Dataset: Dataset (GitHub, BHISHMA108/Smart-Vision-Flipkart-Grid-6.0-Project). Classes: fully ripe, overripe, perished, semi ripe, unripe.

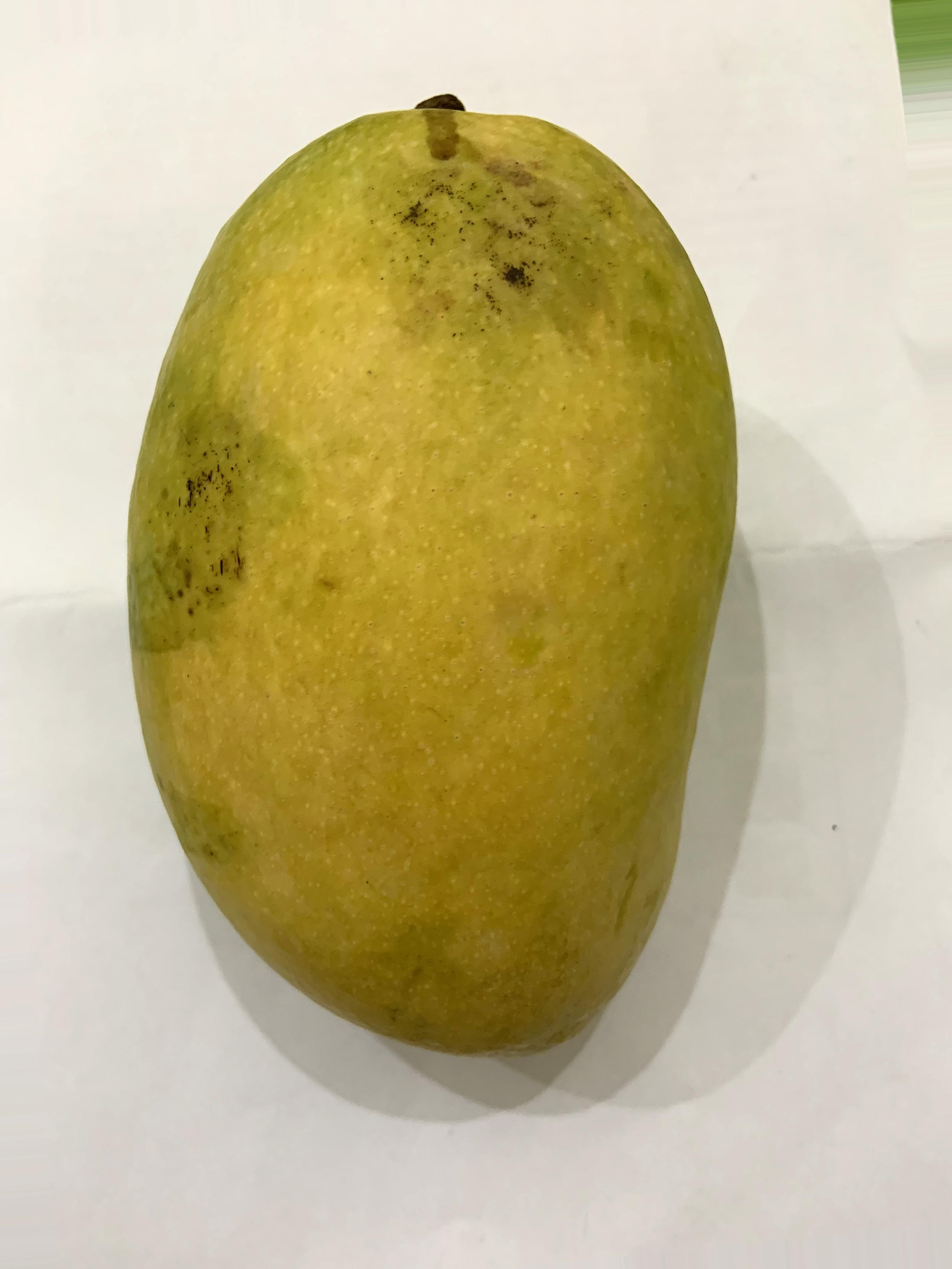
Label: fully ripe

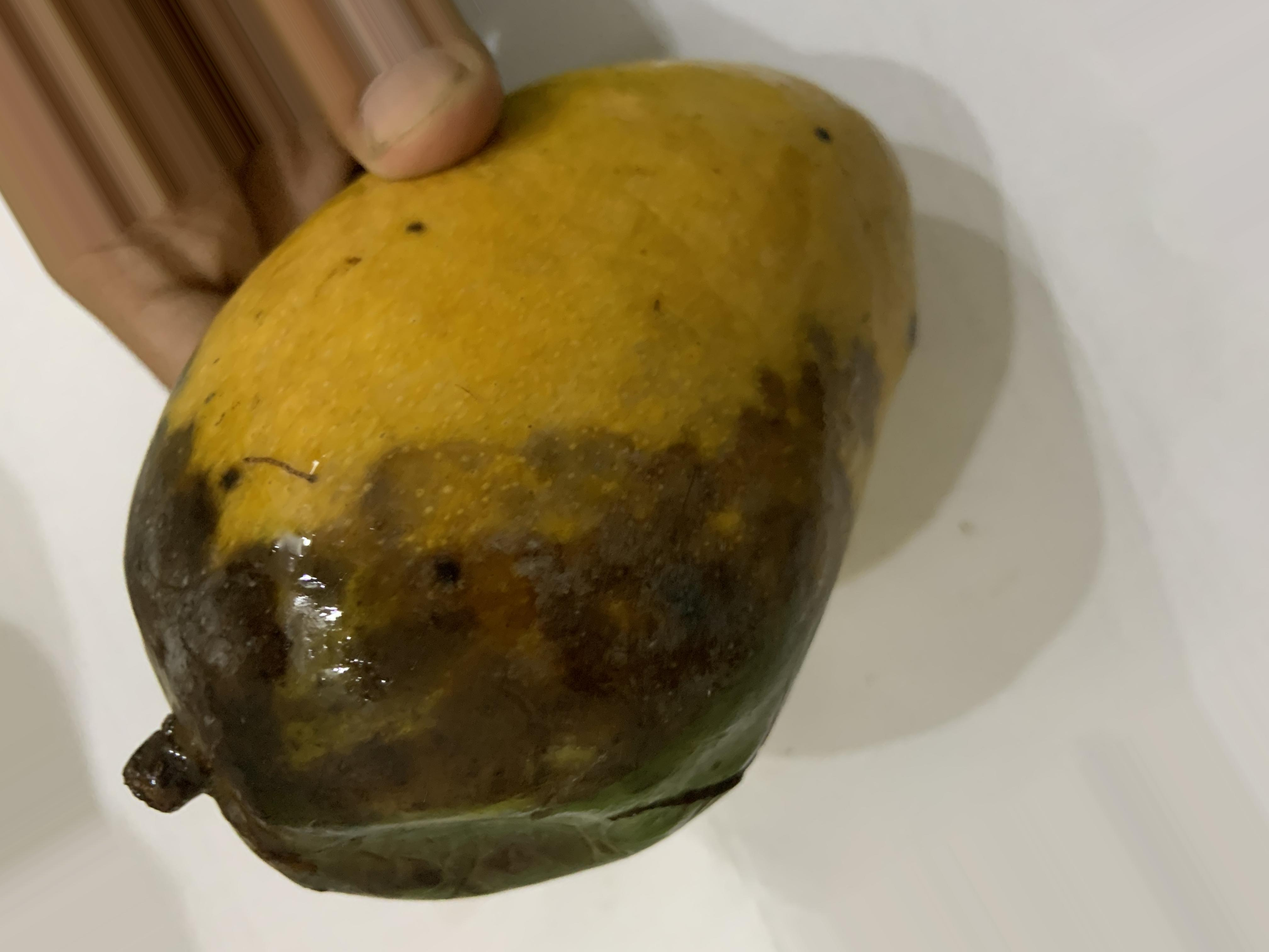
Label: perished

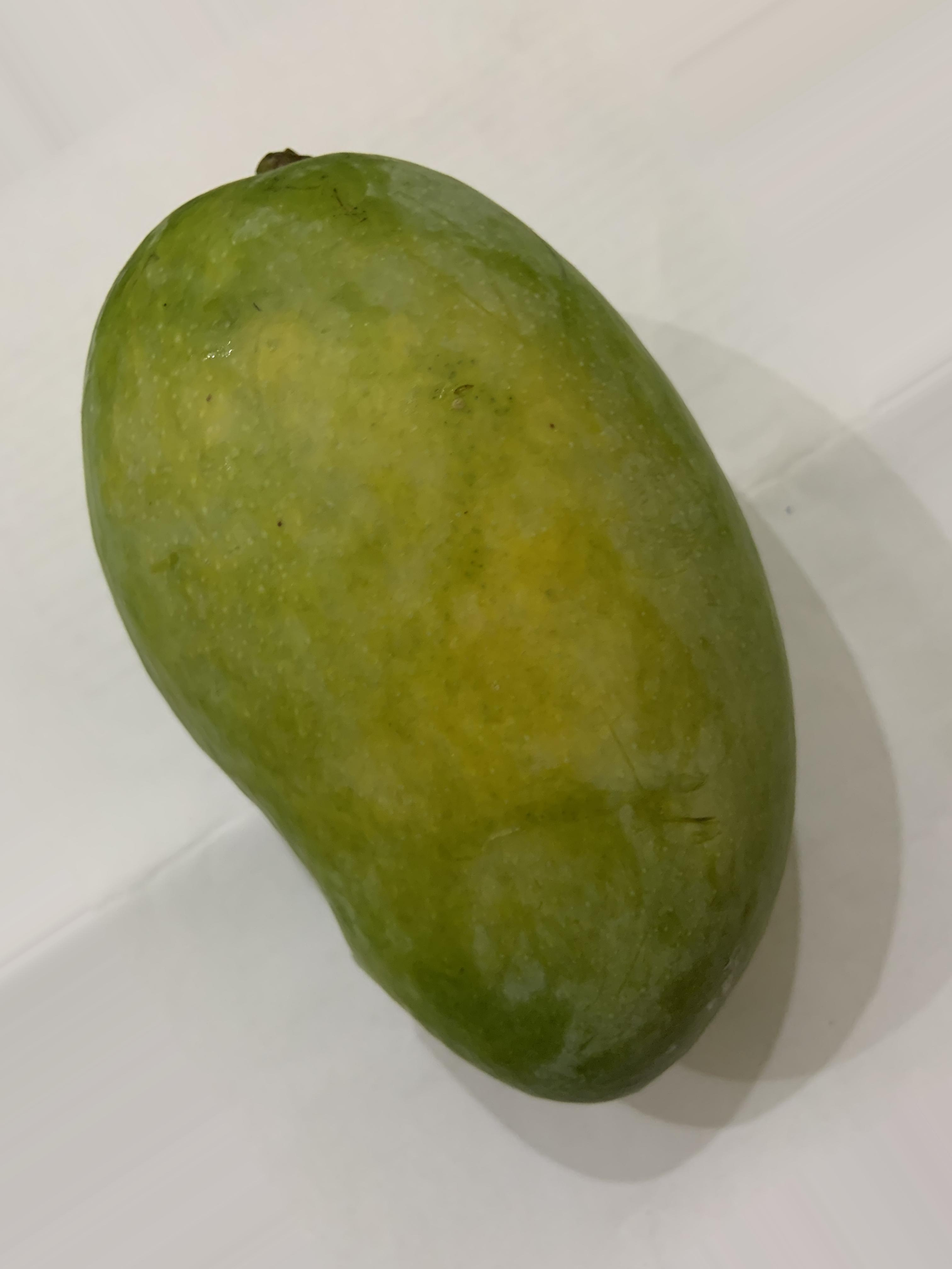
Label: semi ripe

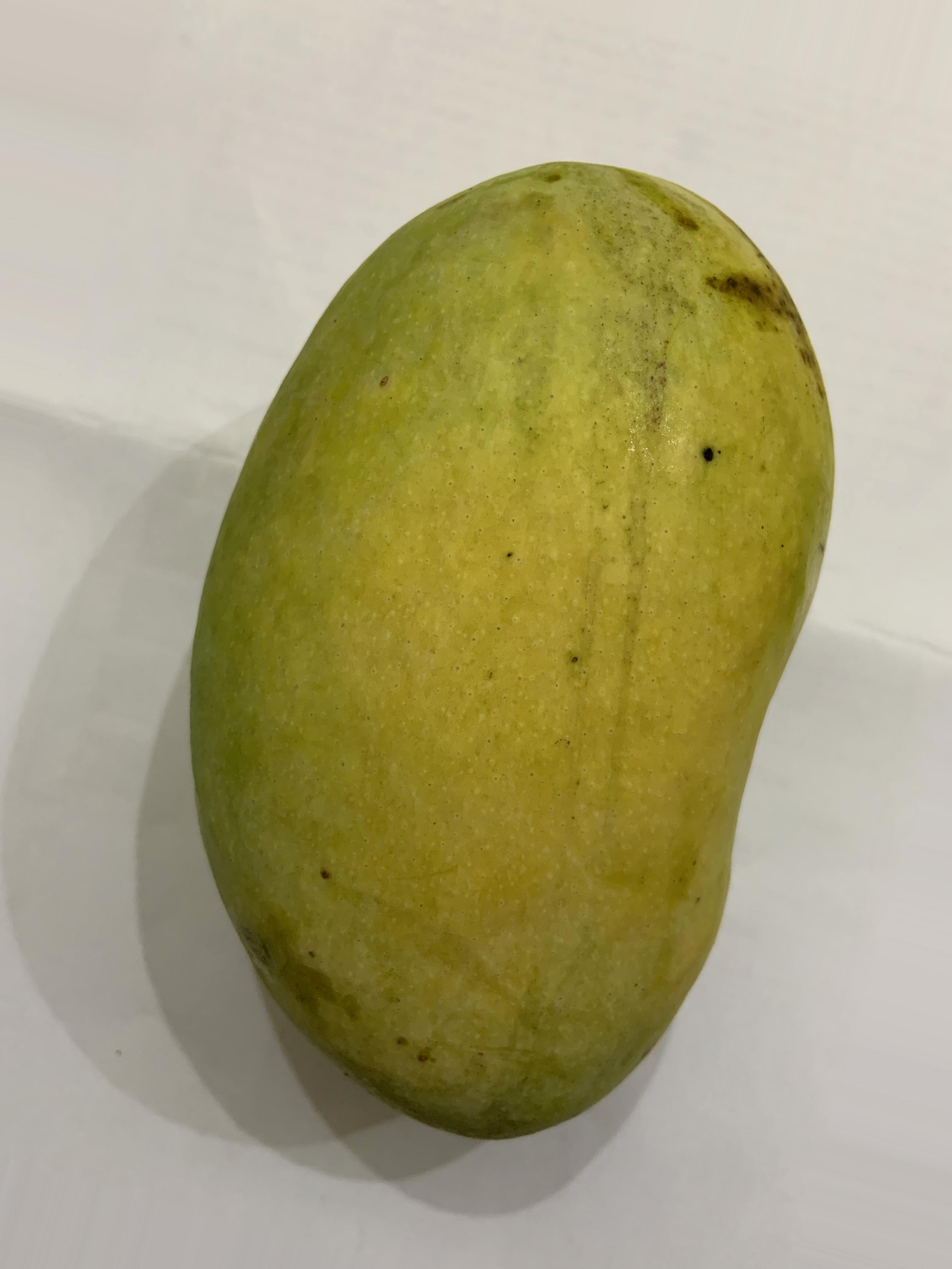
Label: unripe

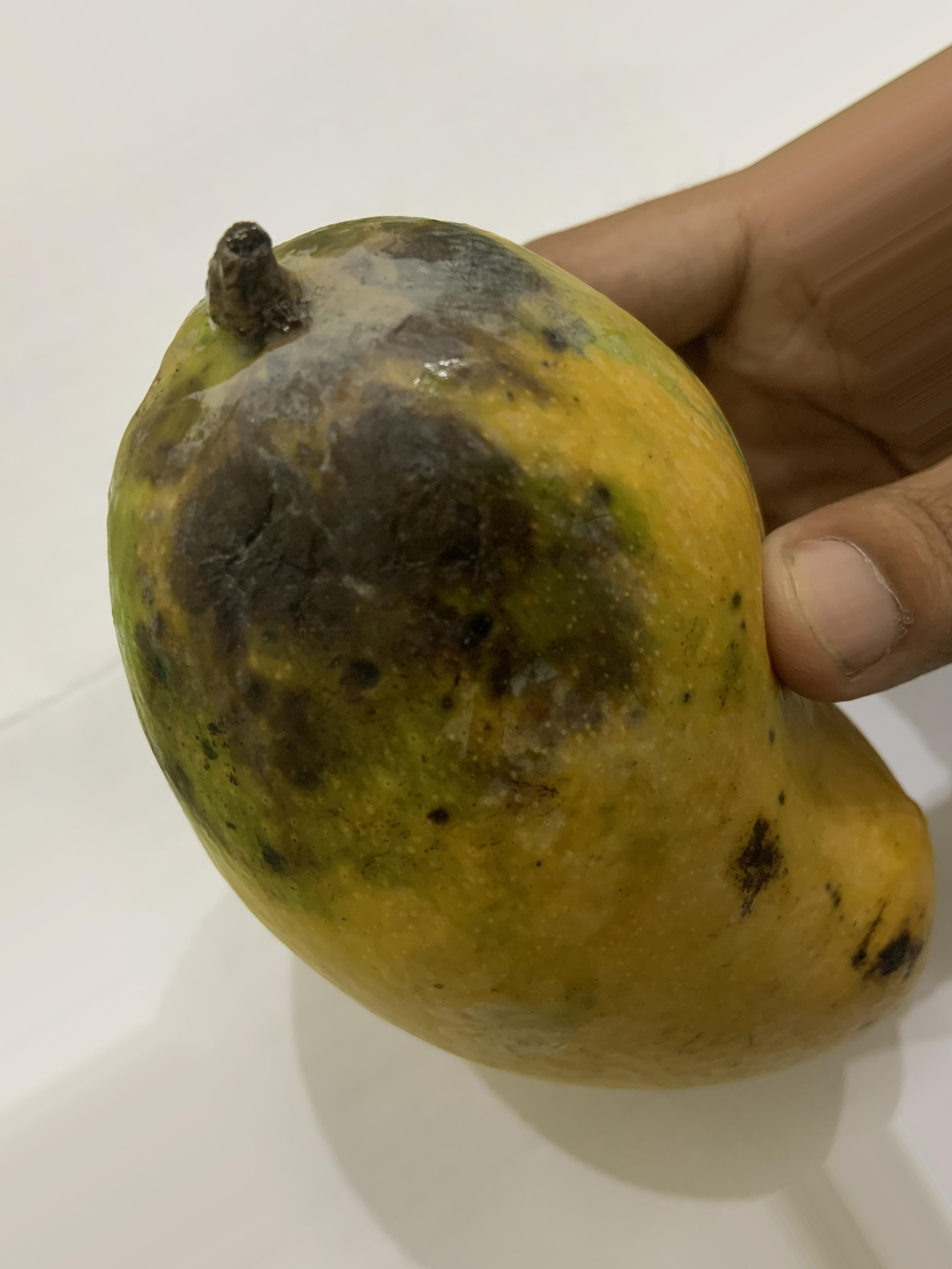
Label: overripe

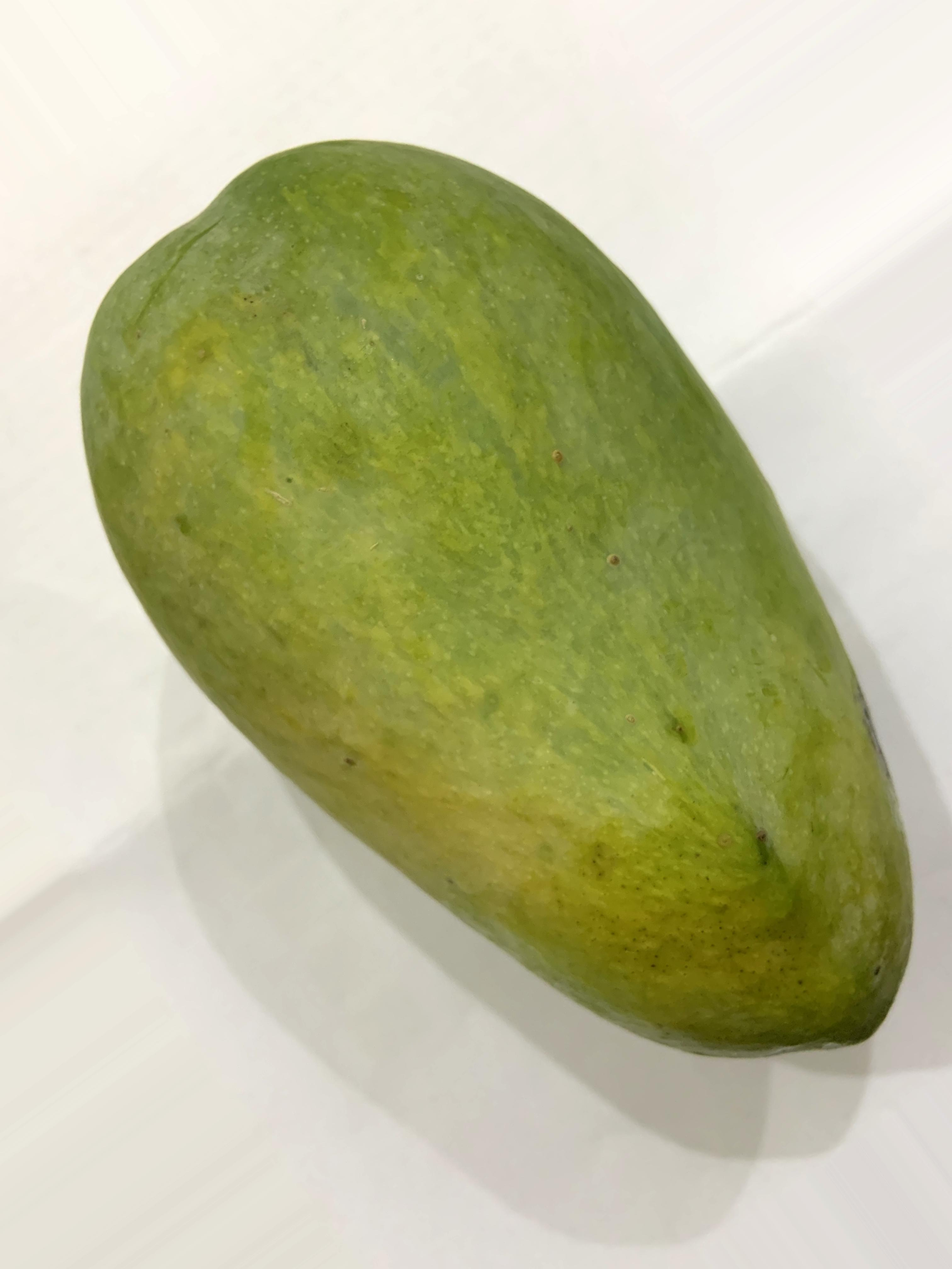
Label: unripe
